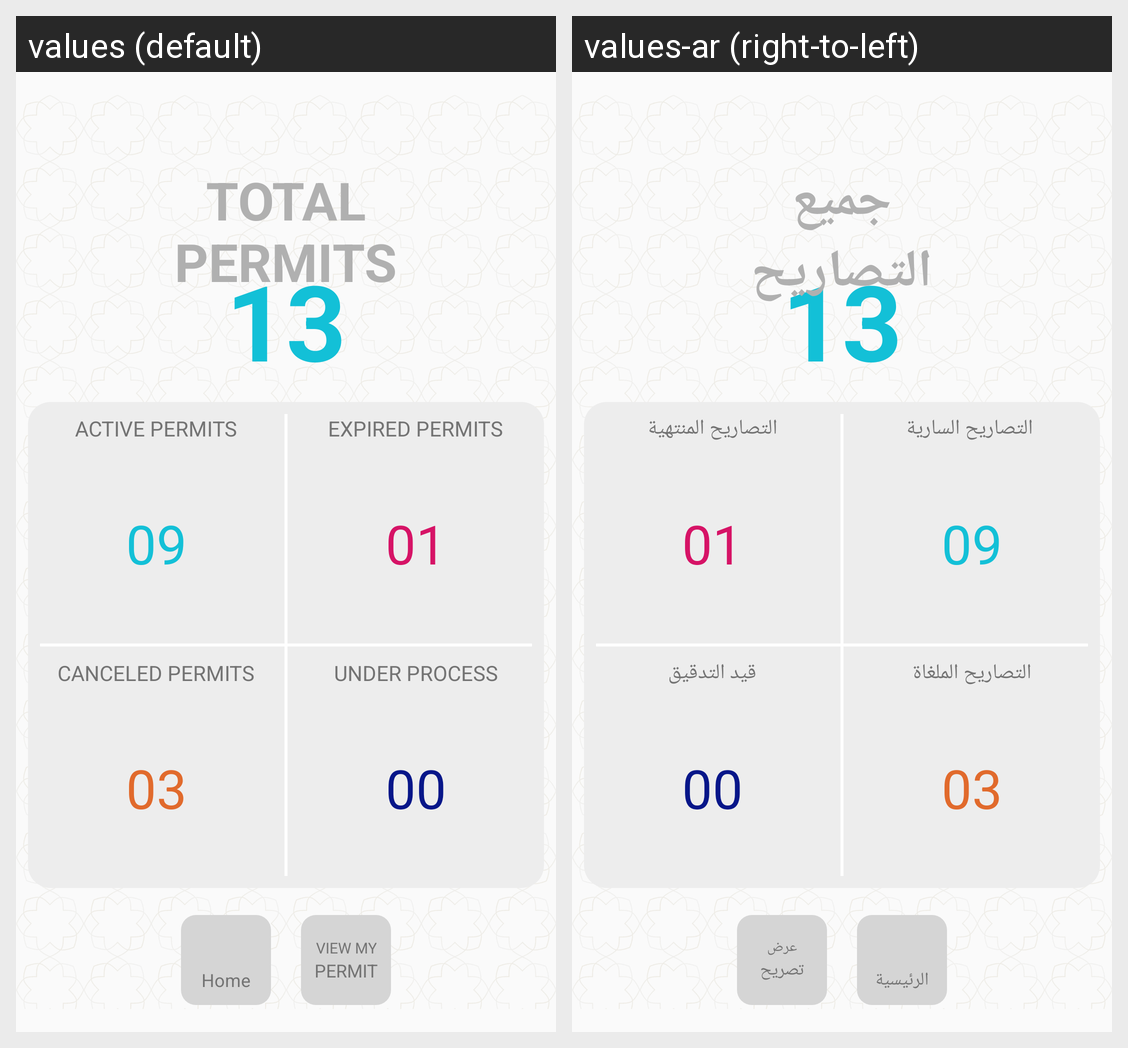

This grid shows one Android layout under two languages. Give, for every string resource on the screen, its name, the default text and each shown locale's text.
Android screen res/layout/fragment_permit_pager.xml rendered under 2 locales, left to right: values (default), values-ar (right-to-left). Device: Nexus 5 (rendered at 1080×1920; each locale shown at half size, 540×960, under a caption strip naming it); theme AppTheme.
Strings drawn on this screen, with the default value and each locale's value (text and hints the layout hard-codes, and strings that could not be matched under every locale, appear in the picture but are not listed):

total_permits
  values: TOTAL
      PERMITS
  values-ar: جميع
      التصاريح

active_permits
  values: ACTIVE PERMITS
  values-ar:  التصاريح السارية

expired_permits
  values: EXPIRED PERMITS
  values-ar: التصاريح المنتهية

canceled_permits
  values: CANCELED PERMITS
  values-ar: التصاريح الملغاة

under_process
  values: UNDER PROCESS
  values-ar: قيد التدقيق

home
  values: Home
  values-ar: الرئيسية

view_my
  values: VIEW MY
  values-ar: عرض

permit
  values: PERMIT
  values-ar: تصريح
